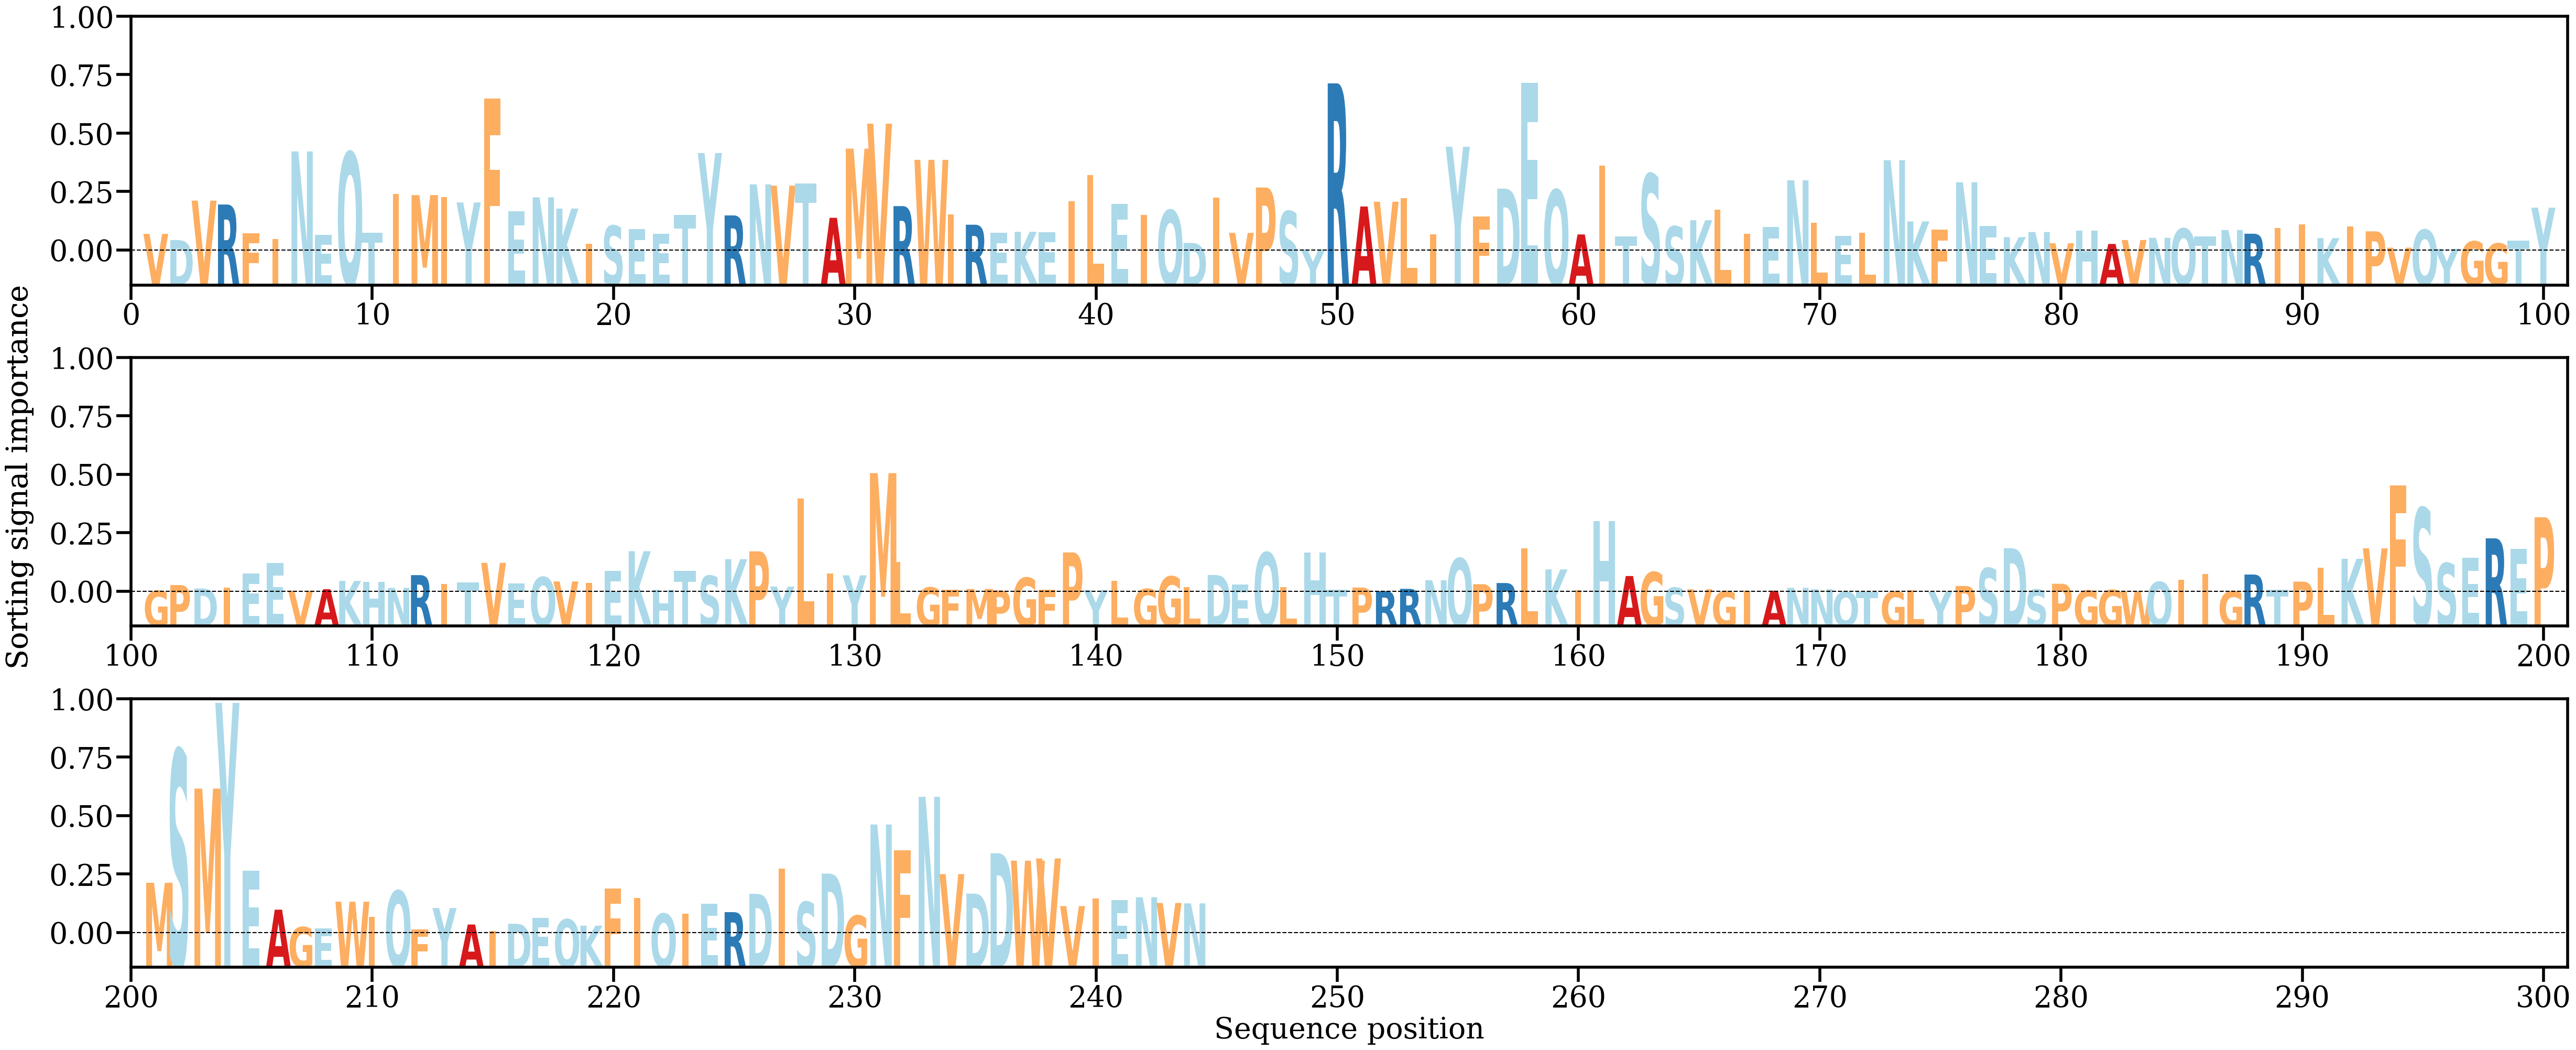

The file beside this chart, header and first rows:
AA, Alpha
V, [0.00208504]
D, [0.0013061]
V, [0.00626367]
R, [0.00577554]
F, [0.00218901]
I, [0.0014357]
N, [0.01245017]
E, [0.00196058]
Q, [0.01233235]
T, [0.00224515]
I, [0.00708913]
M, [0.00696176]
I, [0.00668419]
Y, [0.00603539]
F, [0.0190693]
E, [0.00492539]
N, [0.00668367]
K, [0.00526379]
I, [0.00083322]
S, [0.00310835]
E, [0.00266414]
E, [0.00212696]
T, [0.00447729]
Y, [0.01224635]
R, [0.00440757]
N, [0.00831271]
V, [0.00815024]
T, [0.00844793]
A, [0.00410772]
M, [0.0128027]
V, [0.01594009]
R, [0.0055773]
W, [0.01139271]
I, [0.00450612]
R, [0.00323772]
E, [0.00219849]
K, [0.00234469]
E, [0.00231396]
I, [0.00615632]
L, [0.00945937]
E, [0.00586102]
I, [0.00444439]
Q, [0.00505324]
D, [0.00095388]
I, [0.00667358]
V, [0.00221058]
P, [0.00791741]
S, [0.00491786]
Y, [0.00013622]
R, [0.02100496]
A, [0.00552801]
V, [0.00612855]
L, [0.00656976]
I, [0.00204606]
Y, [0.01303693]
F, [0.00428368]
D, [0.00777193]
E, [0.02107788]
Q, [0.00761039]
A, [0.00201284]
... 184 more rows
